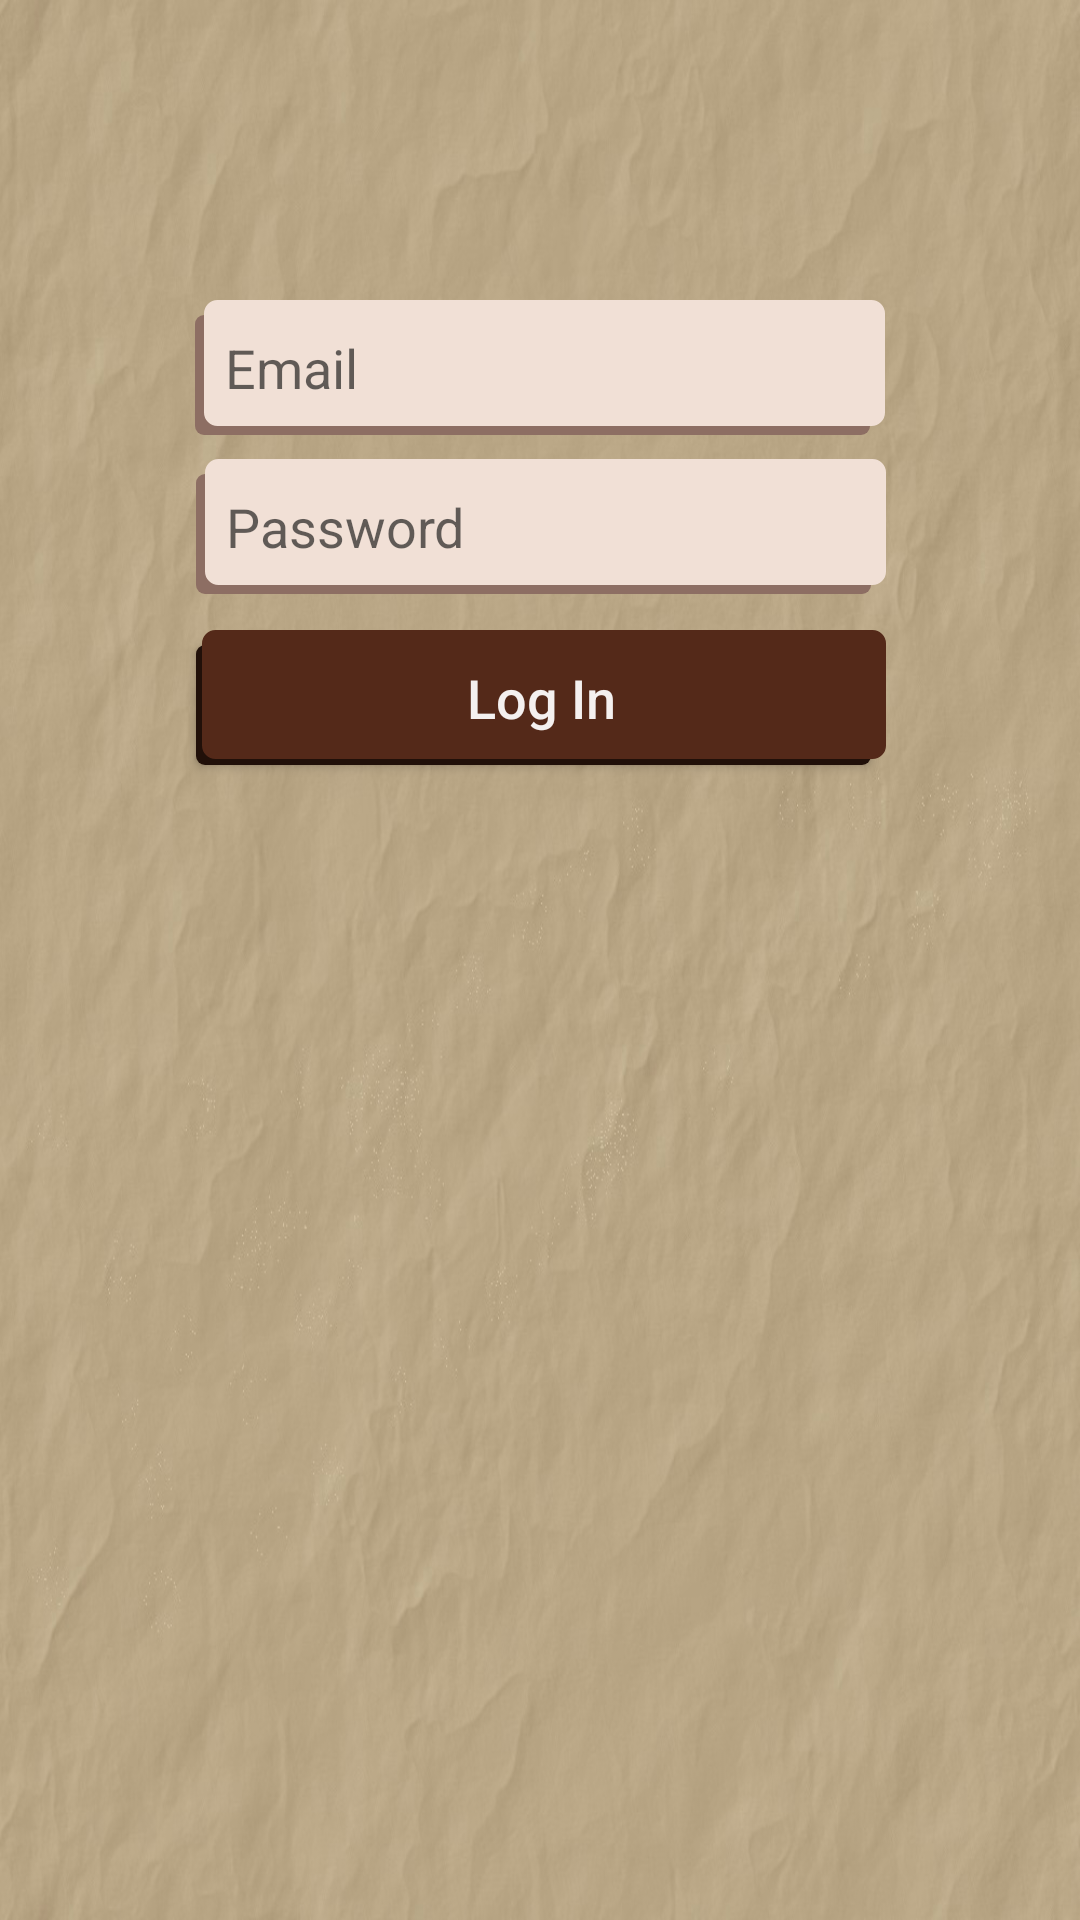

Here is an Android app screen rendered from its layout file. Give the layout XML and the strings, colors and styles it references.
<!-- AndroidManifest.xml: application theme AppTheme -->
<!-- res/layout/login_activity.xml -->
<?xml version="1.0" encoding="utf-8"?>
<android.support.constraint.ConstraintLayout xmlns:android="http://schemas.android.com/apk/res/android"
    xmlns:app="http://schemas.android.com/apk/res-auto"
    xmlns:tools="http://schemas.android.com/tools"
    android:layout_width="match_parent"
    android:layout_height="match_parent"
    android:background="@drawable/bg"
    tools:context="com.kazandzhy.randomscripture.LoginActivity">

    <Button
        android:id="@+id/bLogin"
        android:layout_width="230dp"
        android:layout_height="45dp"
        android:layout_marginTop="12dp"
        android:background="@drawable/button_selector_brown"
        android:onClick="login"
        android:text="Log In"
        android:textAllCaps="false"
        android:textColor="#F4F0EF"
        android:textSize="18sp"
        app:layout_constraintStart_toStartOf="@+id/etPassword_login"
        app:layout_constraintTop_toBottomOf="@+id/etPassword_login" />

    <EditText
        android:id="@+id/etEmail_login"
        android:layout_width="230dp"
        android:layout_height="45dp"
        android:layout_marginTop="100dp"
        android:background="@drawable/button_selector_white2"
        android:ems="10"
        android:hint="Email"
        android:inputType="textEmailAddress"
        android:paddingLeft="10dp"
        app:layout_constraintLeft_toLeftOf="parent"
        app:layout_constraintRight_toRightOf="parent"
        app:layout_constraintTop_toTopOf="parent" />

    <EditText
        android:id="@+id/etPassword_login"
        android:layout_width="230dp"
        android:layout_height="45dp"
        android:layout_marginTop="8dp"
        android:background="@drawable/button_selector_white2"
        android:ems="10"
        android:hint="Password"
        android:inputType="textPassword"
        android:paddingLeft="10dp"
        app:layout_constraintHorizontal_bias="0.502"
        app:layout_constraintLeft_toLeftOf="parent"
        app:layout_constraintRight_toRightOf="parent"
        app:layout_constraintTop_toBottomOf="@+id/etEmail_login" />

</android.support.constraint.ConstraintLayout>
<!-- resources referenced by this layout -->
<resources>
  <!-- drawable bg: jpg bitmap (drawable, 136497 bytes) -->
  <!-- drawable button_selector_brown (drawable) -->
  <selector xmlns:android="http://schemas.android.com/apk/res/android">
      <item>
          <layer-list>
              <item android:right="5dp" android:top="5dp">
                  <shape>
                      <corners android:radius="3dp" />
                      <solid android:color="#211009" />
                  </shape>
              </item>
              <item android:bottom="2dp" android:left="2dp">
                  <shape>
                      <gradient android:angle="270"
                          android:endColor="#542919" android:startColor="#542919" />
                      <stroke android:width="1dp" android:color="#542919" />
                      <corners android:radius="4dp" />
                      <padding android:bottom="10dp" android:left="10dp"
                          android:right="10dp" android:top="10dp" />
                  </shape>
              </item>
          </layer-list>
      </item>
  
  </selector>
  <!-- drawable button_selector_white2 (drawable) -->
  <selector xmlns:android="http://schemas.android.com/apk/res/android">
  
      <item>
          <layer-list>
              <item android:right="5dp" android:top="5dp">
                  <shape>
                      <corners android:radius="3dp" />
                      <solid android:color="#8d6e63" />
                  </shape>
              </item>
              <item android:bottom="3dp" android:left="3dp">
                  <shape>
                      <gradient android:angle="270"
                          android:endColor="#f1e0d6" android:startColor="#f1e0d6" />
                      <stroke android:width="1dp" android:color="#f1e0d6" />
                      <corners android:radius="4dp" />
                      <padding android:bottom="10dp" android:left="10dp"
                          android:right="10dp" android:top="10dp" />
                  </shape>
              </item>
          </layer-list>
      </item>
  
  </selector>
  <style name="AppTheme" parent="Theme.AppCompat.Light.DarkActionBar">
          
          <item name="colorPrimary">@color/colorPrimary</item>
          <item name="colorPrimaryDark">@android:color/black</item>
          <item name="colorAccent">@color/colorAccent</item>
          <item name="android:colorBackground">@android:color/background_light</item>
          <item name="android:textColorSecondaryInverse">@color/colorPrimaryDark</item>
          <item name="android:textColorSecondary">?android:attr/textColorPrimaryDisableOnly</item>
          <item name="android:windowBackground">@android:color/white</item>
          <item name="android:colorForeground">@android:color/black</item>
      </style>
  <color name="colorPrimary">#532a19</color>
  <color name="colorAccent">#000000</color>
  <color name="colorPrimaryDark">#bebdb9</color>
</resources>
